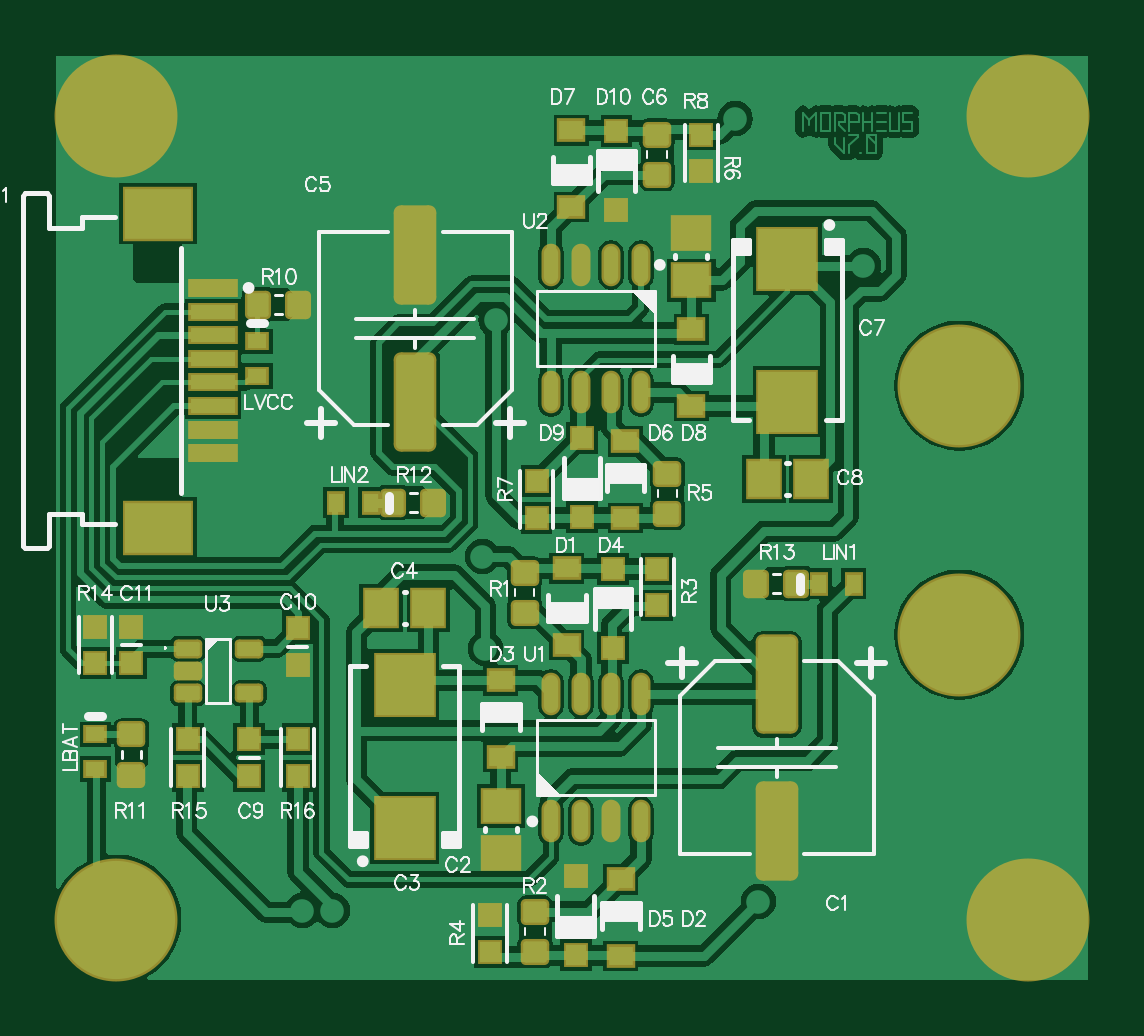
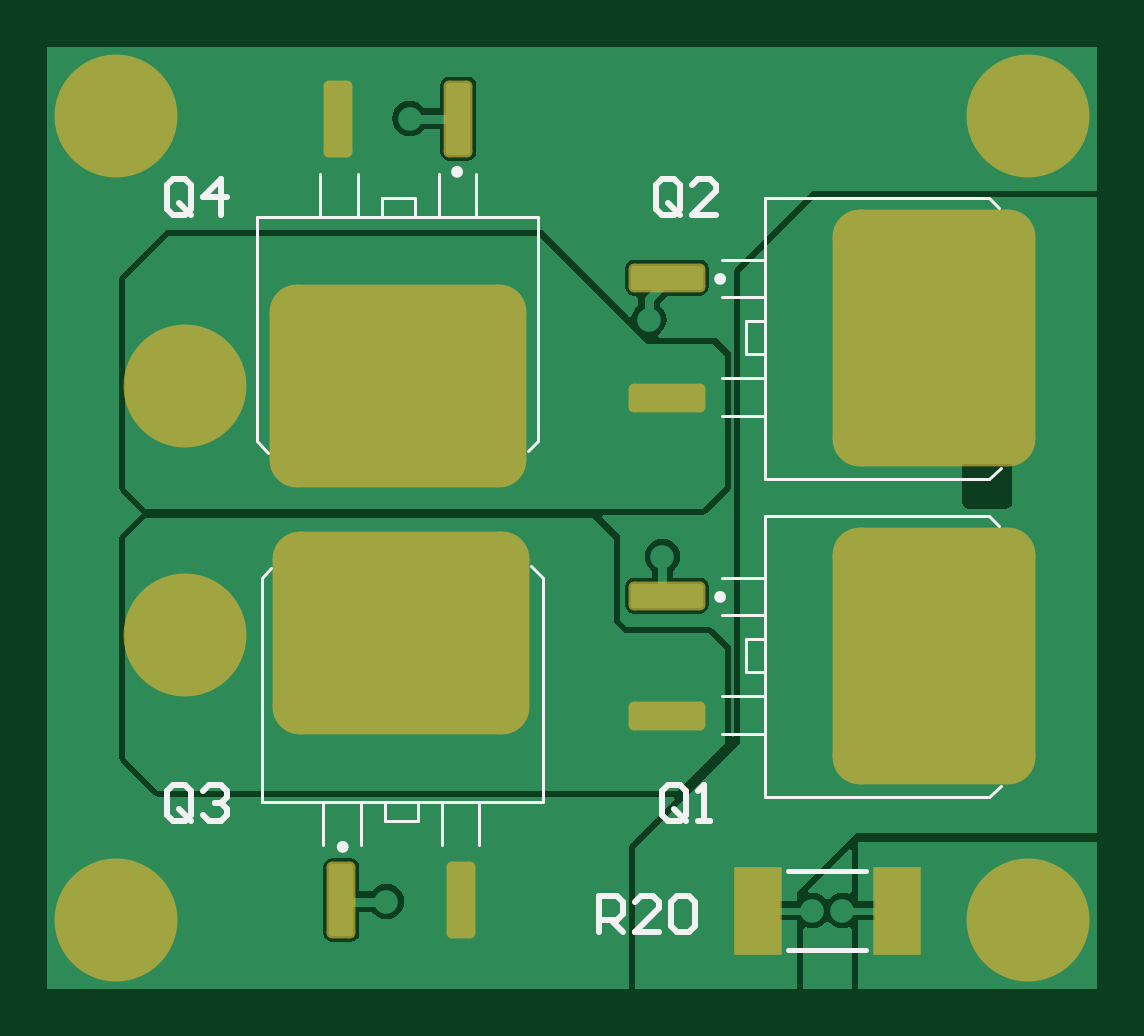
Circuit board: 7 layer files. Board 44.5 x 39.9 mm.
- bottom_copper: Driver Morpheus v7.0.GBL (9945 bytes)
- bottom_silk: Driver Morpheus v7.0.GBO (3695 bytes)
- bottom_mask: Driver Morpheus v7.0.GBS (2184 bytes)
- outline: Driver Morpheus v7.0.GM1 (154 bytes)
- top_copper: Driver Morpheus v7.0.GTL (39269 bytes)
- top_silk: Driver Morpheus v7.0.GTO (27278 bytes)
- top_mask: Driver Morpheus v7.0.GTS (4348 bytes)

=== bottom_copper: Driver Morpheus v7.0.GBL (9945 bytes, source omitted) ===
=== bottom_silk: Driver Morpheus v7.0.GBO ===
G04*
G04 #@! TF.GenerationSoftware,Altium Limited,Altium Designer,18.1.11 (251)*
G04*
G04 Layer_Color=32896*
%FSLAX44Y44*%
%MOMM*%
G71*
G01*
G75*
%ADD10C,0.2500*%
%ADD11C,0.2000*%
%ADD12C,0.1270*%
%ADD16C,0.2540*%
D10*
X272310Y345770D02*
G03*
X272310Y345770I-1250J0D01*
G01*
X160965Y165820D02*
G03*
X160965Y165820I-1250J0D01*
G01*
X320740Y59995D02*
G03*
X320740Y59995I-1250J0D01*
G01*
X160965Y300440D02*
G03*
X160965Y300440I-1250J0D01*
G01*
D11*
X97800Y16270D02*
X130800D01*
X97800Y49770D02*
X130800D01*
D12*
X236910Y231785D02*
Y326785D01*
X355910Y231785D02*
Y326785D01*
X262910D02*
Y344785D01*
Y326785D02*
X278910D01*
Y344785D01*
X288910Y334785D02*
X302910D01*
Y326785D02*
Y334785D01*
X288910Y326785D02*
X302910D01*
X288910D02*
Y334785D01*
X328910Y326785D02*
Y344785D01*
X312910Y326785D02*
X328910D01*
X312910D02*
Y344785D01*
X236910Y326785D02*
X355910D01*
X236910Y231785D02*
X240910Y227785D01*
X350910Y226785D02*
X355910Y231785D01*
X45730Y199970D02*
X140730D01*
X45730Y80970D02*
X140730D01*
Y173970D02*
X158730D01*
X140730Y157970D02*
Y173970D01*
Y157970D02*
X158730D01*
X148730Y133970D02*
Y147970D01*
X140730Y133970D02*
X148730D01*
X140730D02*
Y147970D01*
X148730D01*
X140730Y107970D02*
X158730D01*
X140730D02*
Y123970D01*
X158730D01*
X140730Y80970D02*
Y199970D01*
X41730Y195970D02*
X45730Y199970D01*
X40730Y85970D02*
X45730Y80970D01*
X353640Y78980D02*
Y173980D01*
X234640Y78980D02*
Y173980D01*
X327640Y60980D02*
Y78980D01*
X311640D02*
X327640D01*
X311640Y60980D02*
Y78980D01*
X287640Y70980D02*
X301640D01*
X287640D02*
Y78980D01*
X301640D01*
Y70980D02*
Y78980D01*
X261640Y60980D02*
Y78980D01*
X277640D01*
Y60980D02*
Y78980D01*
X234640D02*
X353640D01*
X349640Y177980D02*
X353640Y173980D01*
X234640D02*
X239640Y178980D01*
X45730Y334590D02*
X140730D01*
X45730Y215590D02*
X140730D01*
Y308590D02*
X158730D01*
X140730Y292590D02*
Y308590D01*
Y292590D02*
X158730D01*
X148730Y268590D02*
Y282590D01*
X140730Y268590D02*
X148730D01*
X140730D02*
Y282590D01*
X148730D01*
X140730Y242590D02*
X158730D01*
X140730D02*
Y258590D01*
X158730D01*
X140730Y215590D02*
Y334590D01*
X41730Y330590D02*
X45730Y334590D01*
X40730Y220590D02*
X45730Y215590D01*
D16*
X383543Y330199D02*
Y340356D01*
X386082Y342895D01*
X391161D01*
X393700Y340356D01*
Y330199D01*
X391161Y327660D01*
X386082D01*
X388622Y332738D02*
X383543Y327660D01*
X386082D02*
X383543Y330199D01*
X370847Y327660D02*
Y342895D01*
X378465Y335277D01*
X368308D01*
X210820Y24130D02*
Y39365D01*
X203202D01*
X200663Y36826D01*
Y31748D01*
X203202Y29208D01*
X210820D01*
X205742D02*
X200663Y24130D01*
X185428D02*
X195585D01*
X185428Y34287D01*
Y36826D01*
X187967Y39365D01*
X193046D01*
X195585Y36826D01*
X180350D02*
X177811Y39365D01*
X172732D01*
X170193Y36826D01*
Y26669D01*
X172732Y24130D01*
X177811D01*
X180350Y26669D01*
Y36826D01*
X173993Y73659D02*
Y83816D01*
X176532Y86355D01*
X181611D01*
X184150Y83816D01*
Y73659D01*
X181611Y71120D01*
X176532D01*
X179072Y76198D02*
X173993Y71120D01*
X176532D02*
X173993Y73659D01*
X168915Y71120D02*
X163837D01*
X166376D01*
Y86355D01*
X168915Y83816D01*
X383543Y73659D02*
Y83816D01*
X386082Y86355D01*
X391161D01*
X393700Y83816D01*
Y73659D01*
X391161Y71120D01*
X386082D01*
X388622Y76198D02*
X383543Y71120D01*
X386082D02*
X383543Y73659D01*
X378465Y83816D02*
X375926Y86355D01*
X370847D01*
X368308Y83816D01*
Y81277D01*
X370847Y78738D01*
X373387D01*
X370847D01*
X368308Y76198D01*
Y73659D01*
X370847Y71120D01*
X375926D01*
X378465Y73659D01*
X176532Y330199D02*
Y340356D01*
X179072Y342895D01*
X184150D01*
X186689Y340356D01*
Y330199D01*
X184150Y327660D01*
X179072D01*
X181611Y332738D02*
X176532Y327660D01*
X179072D02*
X176532Y330199D01*
X161297Y327660D02*
X171454D01*
X161297Y337817D01*
Y340356D01*
X163837Y342895D01*
X168915D01*
X171454Y340356D01*
M02*

=== bottom_mask: Driver Morpheus v7.0.GBS (2184 bytes, source withheld) ===
=== outline: Driver Morpheus v7.0.GM1 ===
G04*
G04 #@! TF.GenerationSoftware,Altium Limited,Altium Designer,18.1.11 (251)*
G04*
G04 Layer_Color=16711935*
%FSLAX44Y44*%
%MOMM*%
G71*
G01*
G75*
M02*

=== top_copper: Driver Morpheus v7.0.GTL (39269 bytes, source omitted) ===
=== top_silk: Driver Morpheus v7.0.GTO (27278 bytes, source omitted) ===
=== top_mask: Driver Morpheus v7.0.GTS ===
G04*
G04 #@! TF.GenerationSoftware,Altium Limited,Altium Designer,18.1.11 (251)*
G04*
G04 Layer_Color=8388736*
%FSLAX44Y44*%
%MOMM*%
G71*
G01*
G75*
%ADD21R,2.1032X0.8032*%
%ADD22R,3.0032X2.3032*%
%ADD23R,1.5532X1.7532*%
%ADD24O,0.8032X1.8032*%
%ADD25R,1.0032X0.8032*%
G04:AMPARAMS|DCode=26|XSize=1.2032mm|YSize=1.1032mm|CornerRadius=0.2141mm|HoleSize=0mm|Usage=FLASHONLY|Rotation=90.000|XOffset=0mm|YOffset=0mm|HoleType=Round|Shape=RoundedRectangle|*
%AMROUNDEDRECTD26*
21,1,1.2032,0.6750,0,0,90.0*
21,1,0.7750,1.1032,0,0,90.0*
1,1,0.4282,0.3375,0.3875*
1,1,0.4282,0.3375,-0.3875*
1,1,0.4282,-0.3375,-0.3875*
1,1,0.4282,-0.3375,0.3875*
%
%ADD26ROUNDEDRECTD26*%
G04:AMPARAMS|DCode=27|XSize=1.2032mm|YSize=1.1032mm|CornerRadius=0.2141mm|HoleSize=0mm|Usage=FLASHONLY|Rotation=0.000|XOffset=0mm|YOffset=0mm|HoleType=Round|Shape=RoundedRectangle|*
%AMROUNDEDRECTD27*
21,1,1.2032,0.6750,0,0,0.0*
21,1,0.7750,1.1032,0,0,0.0*
1,1,0.4282,0.3875,-0.3375*
1,1,0.4282,-0.3875,-0.3375*
1,1,0.4282,-0.3875,0.3375*
1,1,0.4282,0.3875,0.3375*
%
%ADD27ROUNDEDRECTD27*%
%ADD28R,1.0532X1.0532*%
%ADD29R,1.7532X1.5532*%
%ADD30R,1.2032X1.0032*%
%ADD31R,0.8032X1.0032*%
%ADD32R,2.6532X2.7532*%
G04:AMPARAMS|DCode=33|XSize=0.8032mm|YSize=1.2032mm|CornerRadius=0.1766mm|HoleSize=0mm|Usage=FLASHONLY|Rotation=270.000|XOffset=0mm|YOffset=0mm|HoleType=Round|Shape=RoundedRectangle|*
%AMROUNDEDRECTD33*
21,1,0.8032,0.8500,0,0,270.0*
21,1,0.4500,1.2032,0,0,270.0*
1,1,0.3532,-0.4250,-0.2250*
1,1,0.3532,-0.4250,0.2250*
1,1,0.3532,0.4250,0.2250*
1,1,0.3532,0.4250,-0.2250*
%
%ADD33ROUNDEDRECTD33*%
G04:AMPARAMS|DCode=34|XSize=4.2032mm|YSize=1.8032mm|CornerRadius=0.3016mm|HoleSize=0mm|Usage=FLASHONLY|Rotation=90.000|XOffset=0mm|YOffset=0mm|HoleType=Round|Shape=RoundedRectangle|*
%AMROUNDEDRECTD34*
21,1,4.2032,1.2000,0,0,90.0*
21,1,3.6000,1.8032,0,0,90.0*
1,1,0.6032,0.6000,1.8000*
1,1,0.6032,0.6000,-1.8000*
1,1,0.6032,-0.6000,-1.8000*
1,1,0.6032,-0.6000,1.8000*
%
%ADD34ROUNDEDRECTD34*%
%ADD35C,5.2032*%
D21*
X70170Y226620D02*
D03*
Y236620D02*
D03*
Y246620D02*
D03*
Y256620D02*
D03*
Y266620D02*
D03*
Y276620D02*
D03*
Y286620D02*
D03*
Y296620D02*
D03*
D22*
X46670Y195120D02*
D03*
Y328120D02*
D03*
D23*
X303280Y215880D02*
D03*
X323280D02*
D03*
X161250Y161270D02*
D03*
X141250D02*
D03*
D24*
X251300Y306380D02*
D03*
X238600D02*
D03*
X225900D02*
D03*
X213200D02*
D03*
X251300Y252380D02*
D03*
X238600D02*
D03*
X225900D02*
D03*
X213200D02*
D03*
X213230Y70770D02*
D03*
X225930D02*
D03*
X238630D02*
D03*
X251330D02*
D03*
X213230Y124770D02*
D03*
X225930D02*
D03*
X238630D02*
D03*
X251330D02*
D03*
D25*
X88900Y259450D02*
D03*
Y273950D02*
D03*
X20323Y93092D02*
D03*
Y107592D02*
D03*
D26*
X106290Y289560D02*
D03*
X89290D02*
D03*
X163440Y205740D02*
D03*
X146440D02*
D03*
X300110Y171450D02*
D03*
X317110D02*
D03*
D27*
X206440Y15610D02*
D03*
Y32610D02*
D03*
X35560Y90592D02*
D03*
Y107592D02*
D03*
X202050Y176120D02*
D03*
Y159120D02*
D03*
X262480Y218030D02*
D03*
Y201030D02*
D03*
X258090Y361540D02*
D03*
Y344540D02*
D03*
D28*
X187353Y15610D02*
D03*
Y31110D02*
D03*
X106005Y152530D02*
D03*
Y137030D02*
D03*
Y105540D02*
D03*
Y90040D02*
D03*
X85390D02*
D03*
Y105540D02*
D03*
X59390D02*
D03*
Y90040D02*
D03*
X20323Y137720D02*
D03*
Y153220D02*
D03*
X35560Y137720D02*
D03*
Y153220D02*
D03*
X276860Y361540D02*
D03*
Y346040D02*
D03*
X207078Y199260D02*
D03*
Y214760D02*
D03*
X258090Y177740D02*
D03*
Y162240D02*
D03*
X223640Y47610D02*
D03*
Y14110D02*
D03*
X239454Y144120D02*
D03*
Y177620D02*
D03*
X226383Y233030D02*
D03*
Y199530D02*
D03*
X240890Y363040D02*
D03*
Y329540D02*
D03*
D29*
X191890Y77290D02*
D03*
Y57290D02*
D03*
X272640Y299860D02*
D03*
Y319860D02*
D03*
D30*
X191890Y98080D02*
D03*
Y130480D02*
D03*
X242690Y13860D02*
D03*
Y46260D02*
D03*
X272640Y279070D02*
D03*
Y246670D02*
D03*
X219830Y177870D02*
D03*
Y145470D02*
D03*
X244700Y199280D02*
D03*
Y231680D02*
D03*
X221840Y330890D02*
D03*
Y363290D02*
D03*
D31*
X122290Y205740D02*
D03*
X136790D02*
D03*
X341260Y171450D02*
D03*
X326760D02*
D03*
D32*
X151250Y128645D02*
D03*
Y68145D02*
D03*
X313280Y309005D02*
D03*
Y248505D02*
D03*
D33*
X85390Y124940D02*
D03*
X59390Y143940D02*
D03*
Y134440D02*
D03*
Y124940D02*
D03*
X85390Y143940D02*
D03*
D34*
X308730Y128770D02*
D03*
Y66770D02*
D03*
X155800Y248380D02*
D03*
Y310380D02*
D03*
D35*
X29210Y29210D02*
D03*
Y369570D02*
D03*
X415290D02*
D03*
Y29210D02*
D03*
X386080Y149860D02*
D03*
Y255270D02*
D03*
M02*

